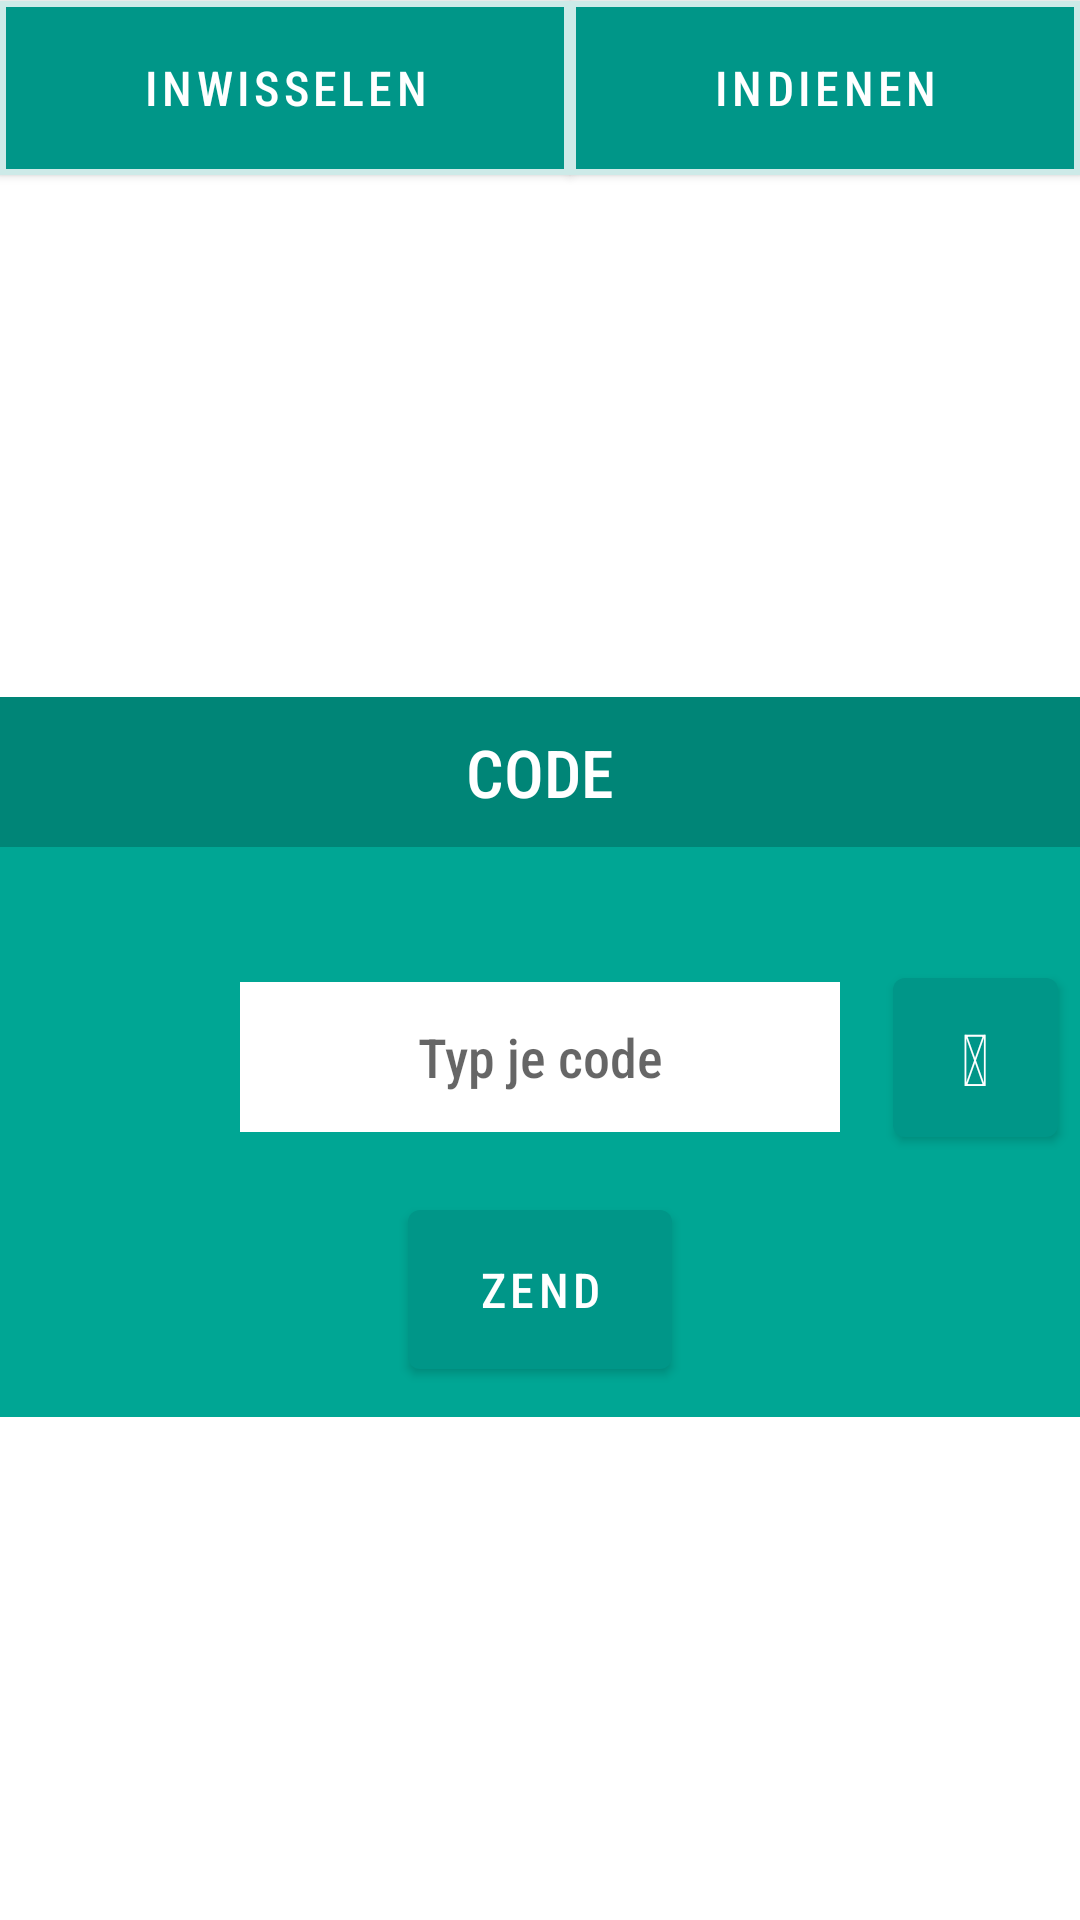

This screen was rendered from an Android layout file. Write that file and the resources it references.
<!-- AndroidManifest.xml: application theme AppTheme -->
<!-- res/layout/fragment_point.xml -->
<?xml version="1.0" encoding="utf-8"?>
<androidx.constraintlayout.widget.ConstraintLayout xmlns:android="http://schemas.android.com/apk/res/android"
    xmlns:app="http://schemas.android.com/apk/res-auto"
    xmlns:tools="http://schemas.android.com/tools"
    android:layout_width="match_parent"
    android:layout_height="match_parent"
    tools:context=".PointSystem.PointFragment">

    <LinearLayout
        android:id="@+id/linearLayout"
        android:layout_width="0dp"
        android:layout_height="wrap_content"
        android:orientation="horizontal"
        app:layout_constraintEnd_toEndOf="parent"
        app:layout_constraintStart_toStartOf="parent"
        app:layout_constraintTop_toTopOf="parent"/>

    <LinearLayout
        android:id="@+id/linearLayout2"
        android:layout_width="0dp"
        android:layout_height="wrap_content"
        android:orientation="horizontal"
        app:layout_constraintEnd_toEndOf="parent"
        app:layout_constraintStart_toStartOf="parent"
        app:layout_constraintTop_toTopOf="parent">

        <com.google.android.material.button.MaterialButton
            android:id="@+id/button.redeem"
            android:layout_width="wrap_content"
            android:layout_height="70dp"
            android:layout_marginTop="-6dp"
            android:layout_weight="1"
            android:fontFamily="sans-serif-condensed-medium"
            android:text="INWISSELEN"
            android:textSize="16sp"
            app:backgroundTint="#009688"
            app:cornerRadius="0dp"
            app:rippleColor="#CD680000"
            app:strokeColor="#CDFFFFFF"
            app:strokeWidth="2dp"
            tools:ignore="HardcodedText" />

        <com.google.android.material.button.MaterialButton
            android:id="@+id/button.submit"
            android:layout_width="wrap_content"
            android:layout_height="70dp"
            android:layout_marginTop="-6dp"
            android:layout_weight="1"
            android:fontFamily="sans-serif-condensed-medium"
            android:text="INDIENEN"
            android:textSize="16sp"
            app:backgroundTint="#009688"
            app:cornerRadius="0dp"
            app:rippleColor="#CD680000"
            app:strokeColor="#CDFFFFFF"
            app:strokeWidth="2dp"
            tools:ignore="HardcodedText" />
    </LinearLayout>


    <androidx.constraintlayout.widget.ConstraintLayout
        android:id="@+id/constraintLayout.submit"
        android:layout_width="0dp"
        android:layout_height="wrap_content"
        android:background="#00A694"
        android:visibility="visible"
        app:layout_constraintBottom_toBottomOf="parent"
        app:layout_constraintEnd_toEndOf="parent"
        app:layout_constraintStart_toStartOf="parent"
        app:layout_constraintTop_toBottomOf="@+id/linearLayout2">

        <EditText
            android:id="@+id/editText.code"
            android:layout_width="200dp"
            android:layout_height="50dp"
            android:background="#FFFFFF"
            android:ems="10"
            android:gravity="center"
            android:hint="Typ je code"
            android:inputType="number"
            android:padding="10dp"
            android:textCursorDrawable="@null"
            app:layout_constraintBottom_toBottomOf="parent"
            app:layout_constraintEnd_toEndOf="parent"
            app:layout_constraintStart_toStartOf="parent"
            app:layout_constraintTop_toTopOf="parent" />

        <TextView
            android:id="@+id/textView.code"
            android:layout_width="0dp"
            android:layout_height="50dp"
            android:background="@color/colorPrimary"
            android:fontFamily="sans-serif-condensed-medium"
            android:gravity="center"
            android:padding="5dp"
            android:text="CODE"
            android:textColor="#FFFFFF"
            android:textSize="22sp"
            app:layout_constraintEnd_toEndOf="parent"
            app:layout_constraintStart_toStartOf="parent"
            app:layout_constraintTop_toTopOf="parent" />

        <com.google.android.material.button.MaterialButton
            android:id="@+id/button.qr"
            android:layout_width="55dp"
            android:layout_height="65dp"
            android:layout_marginStart="20dp"
            android:layout_marginEnd="10dp"
            android:text="@string/fa_icon_qrcode"
            android:textSize="24sp"
            app:backgroundTint="#009688"
            app:elevation="4dp"
            app:layout_constraintBottom_toBottomOf="parent"
            app:layout_constraintEnd_toEndOf="parent"
            app:layout_constraintStart_toEndOf="@+id/editText.code"
            app:layout_constraintTop_toTopOf="parent" />

        <com.google.android.material.button.MaterialButton
            android:id="@+id/button.send"
            android:layout_width="wrap_content"
            android:layout_height="65dp"
            android:layout_marginTop="20dp"
            android:layout_marginBottom="10dp"
            android:text="ZEND"
            android:textSize="16sp"
            app:backgroundTint="#009688"
            app:elevation="4dp"
            app:layout_constraintBottom_toBottomOf="parent"
            app:layout_constraintEnd_toEndOf="parent"
            app:layout_constraintStart_toStartOf="parent"
            app:layout_constraintTop_toBottomOf="@+id/editText.code" />
    </androidx.constraintlayout.widget.ConstraintLayout>

    <ListView
        android:id="@+id/listView.shop_point_list"
        android:layout_width="0dp"
        android:layout_height="0dp"
        android:layout_marginTop="5dp"
        android:divider="@android:color/transparent"
        android:dividerHeight="10.0sp"
        android:paddingLeft="10dp"
        android:paddingRight="10dp"
        app:layout_constraintBottom_toBottomOf="parent"
        app:layout_constraintEnd_toEndOf="parent"
        app:layout_constraintStart_toStartOf="parent"
        app:layout_constraintTop_toBottomOf="@+id/linearLayout2" />

</androidx.constraintlayout.widget.ConstraintLayout>
<!-- resources referenced by this layout -->
<resources>
  <color name="colorPrimary">#008577</color>
  <string name="fa_icon_qrcode"></string>
  <style name="AppTheme" parent="Theme.MaterialComponents.Light.NoActionBar">
          
          <item name="colorPrimary">@color/colorPrimary</item>
          <item name="colorPrimaryDark">@color/colorPrimaryDark</item>
          <item name="colorAccent">@color/colorAccent</item>
          <item name="android:fontFamily">sans-serif-condensed-medium</item>
      </style>
  <color name="colorPrimaryDark">#00574B</color>
  <color name="colorAccent">#D81B60</color>
</resources>
